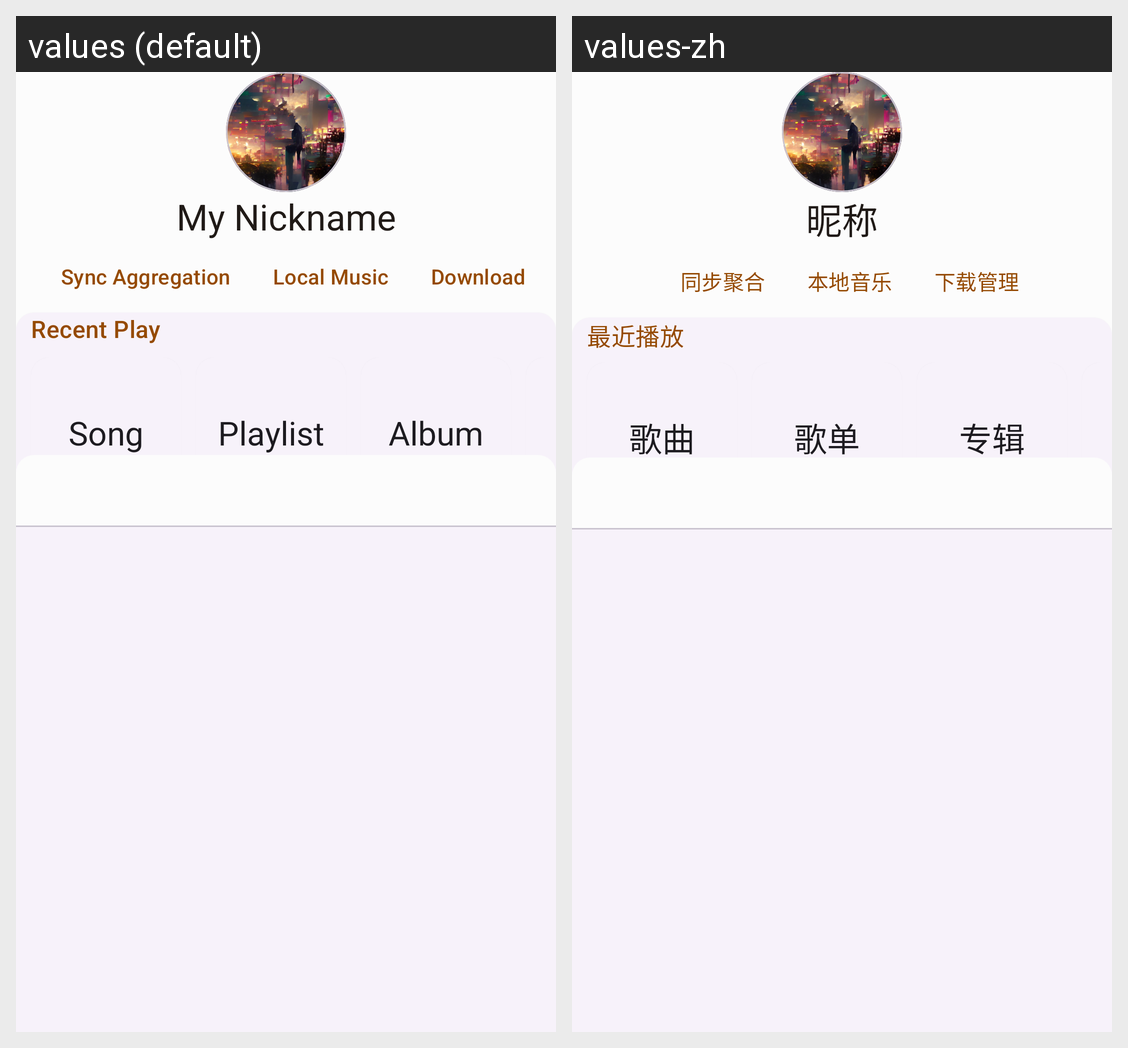

Locale-by-locale string values for the Android screen shown in this grid:
Android screen res/layout/fragment_me.xml rendered under 2 locales, left to right: values (default), values-zh. Device: Nexus 5 (rendered at 1080×1920; each locale shown at half size, 540×960, under a caption strip naming it); theme AppTheme.
Strings drawn on this screen, with the default value and each locale's value (text and hints the layout hard-codes, and strings that could not be matched under every locale, appear in the picture but are not listed):

nickname
  values: My Nickname
  values-zh: 昵称

sync_aggregation
  values: Sync Aggregation
  values-zh: 同步聚合

local
  values: Local Music
  values-zh: 本地音乐

download
  values: Download
  values-zh: 下载管理

recent_play
  values: Recent Play
  values-zh: 最近播放

song
  values: Song
  values-zh: 歌曲

playlist
  values: Playlist
  values-zh: 歌单

album
  values: Album
  values-zh: 专辑
